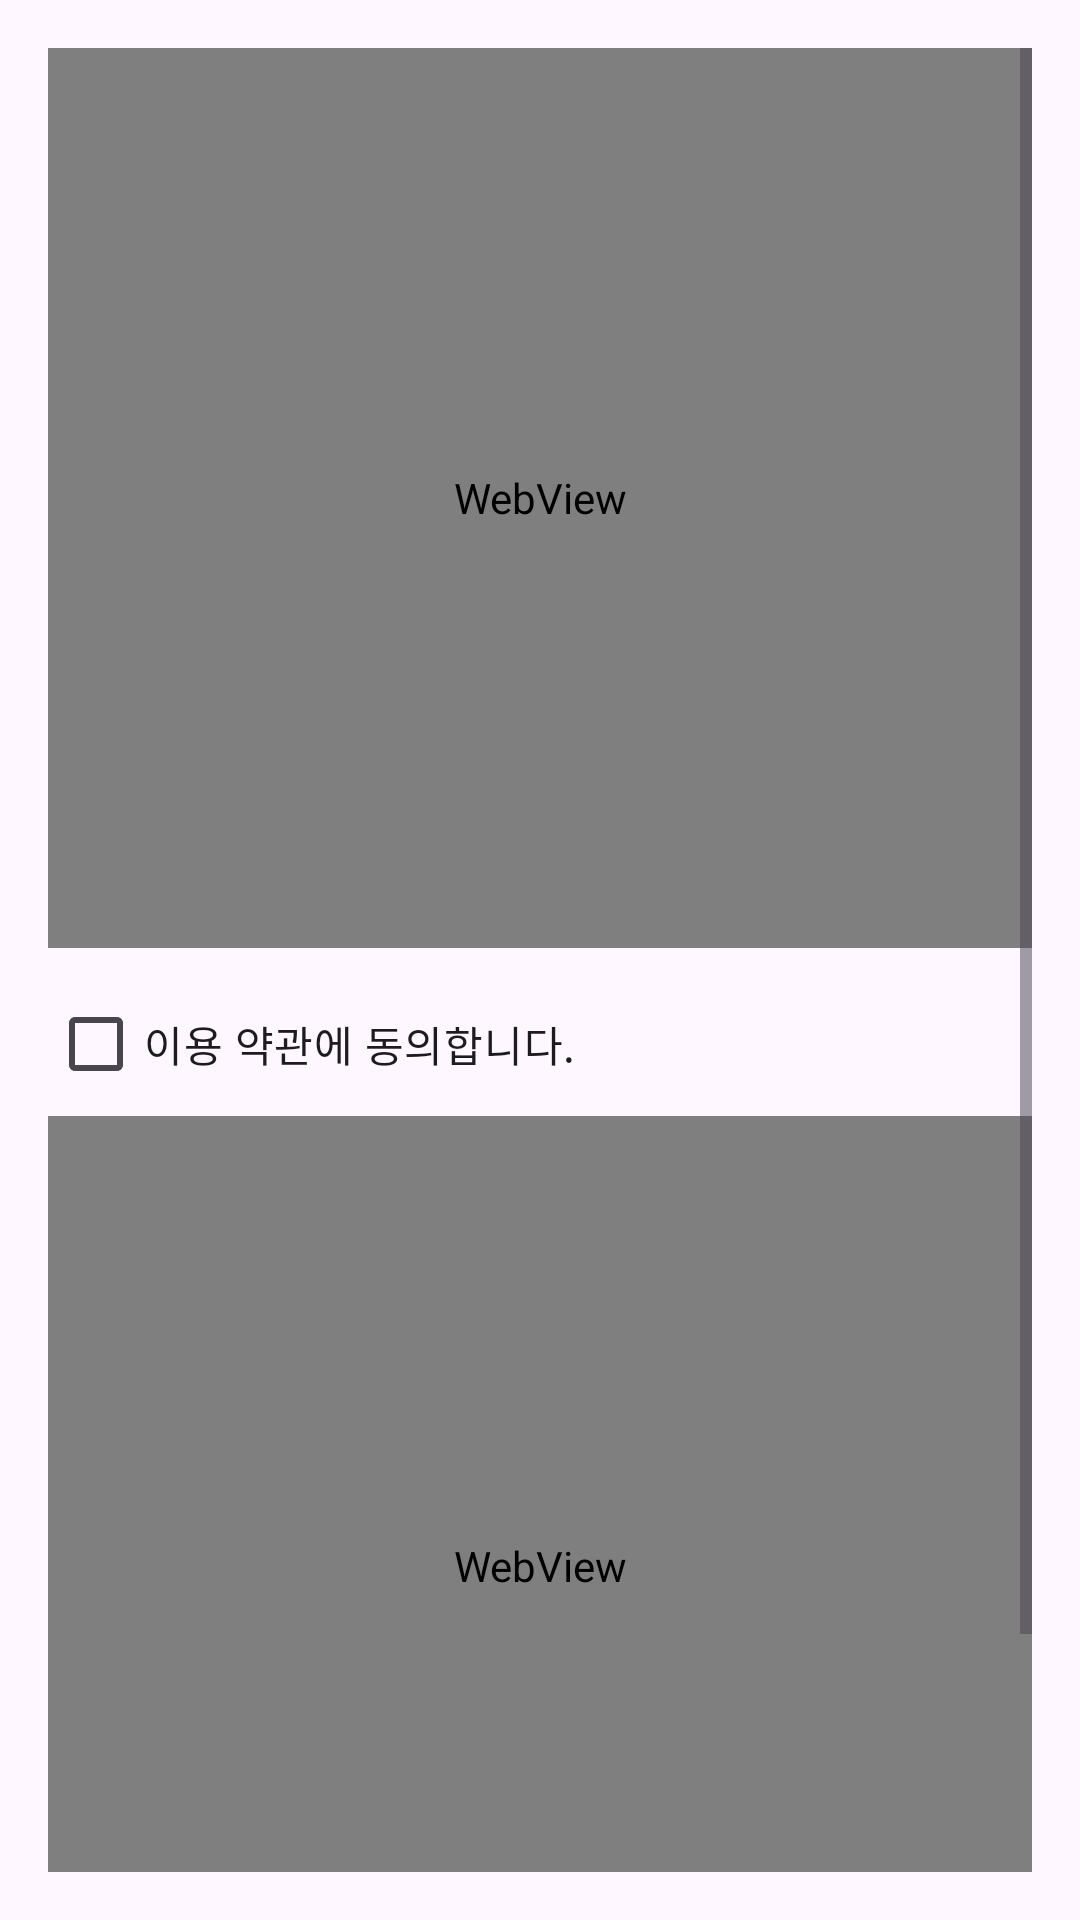

Write the Android layout XML for this screen, with the resource values it uses.
<!-- AndroidManifest.xml: application theme Theme.Sundo_project_app -->
<!-- res/layout/dialog_terms_scroll.xml -->
<?xml version="1.0" encoding="utf-8"?>
<ScrollView xmlns:android="http://schemas.android.com/apk/res/android"
    android:layout_width="match_parent"
    android:layout_height="match_parent"
    android:padding="16dp">

    <LinearLayout
        android:layout_width="match_parent"
        android:layout_height="wrap_content"
        android:orientation="vertical">

        <WebView
            android:id="@+id/webview_terms"
            android:layout_width="match_parent"
            android:layout_height="300dp"
            android:layout_marginBottom="8dp" />

        <CheckBox
            android:id="@+id/checkBox_terms"
            android:layout_width="wrap_content"
            android:layout_height="wrap_content"
            android:text="이용 약관에 동의합니다." />

        <WebView
            android:id="@+id/webview_privacy_policy"
            android:layout_width="match_parent"
            android:layout_height="300dp"
            android:layout_marginBottom="16dp" />


        <CheckBox
            android:id="@+id/checkBox_privacy_policy"
            android:layout_width="wrap_content"
            android:layout_height="wrap_content"
            android:text="개인정보 처리방침에 동의합니다." />

    </LinearLayout>
</ScrollView>
<!-- resources referenced by this layout -->
<resources>
  <style name="Theme.Sundo_project_app" parent="Base.Theme.Sundo_project_app" />
  <style name="Base.Theme.Sundo_project_app" parent="Theme.Material3.DayNight.NoActionBar">
          
          
          <item name="android:statusBarColor">@android:color/white</item> 
          <item name="android:windowLightStatusBar">true</item> 
          
      </style>
</resources>
